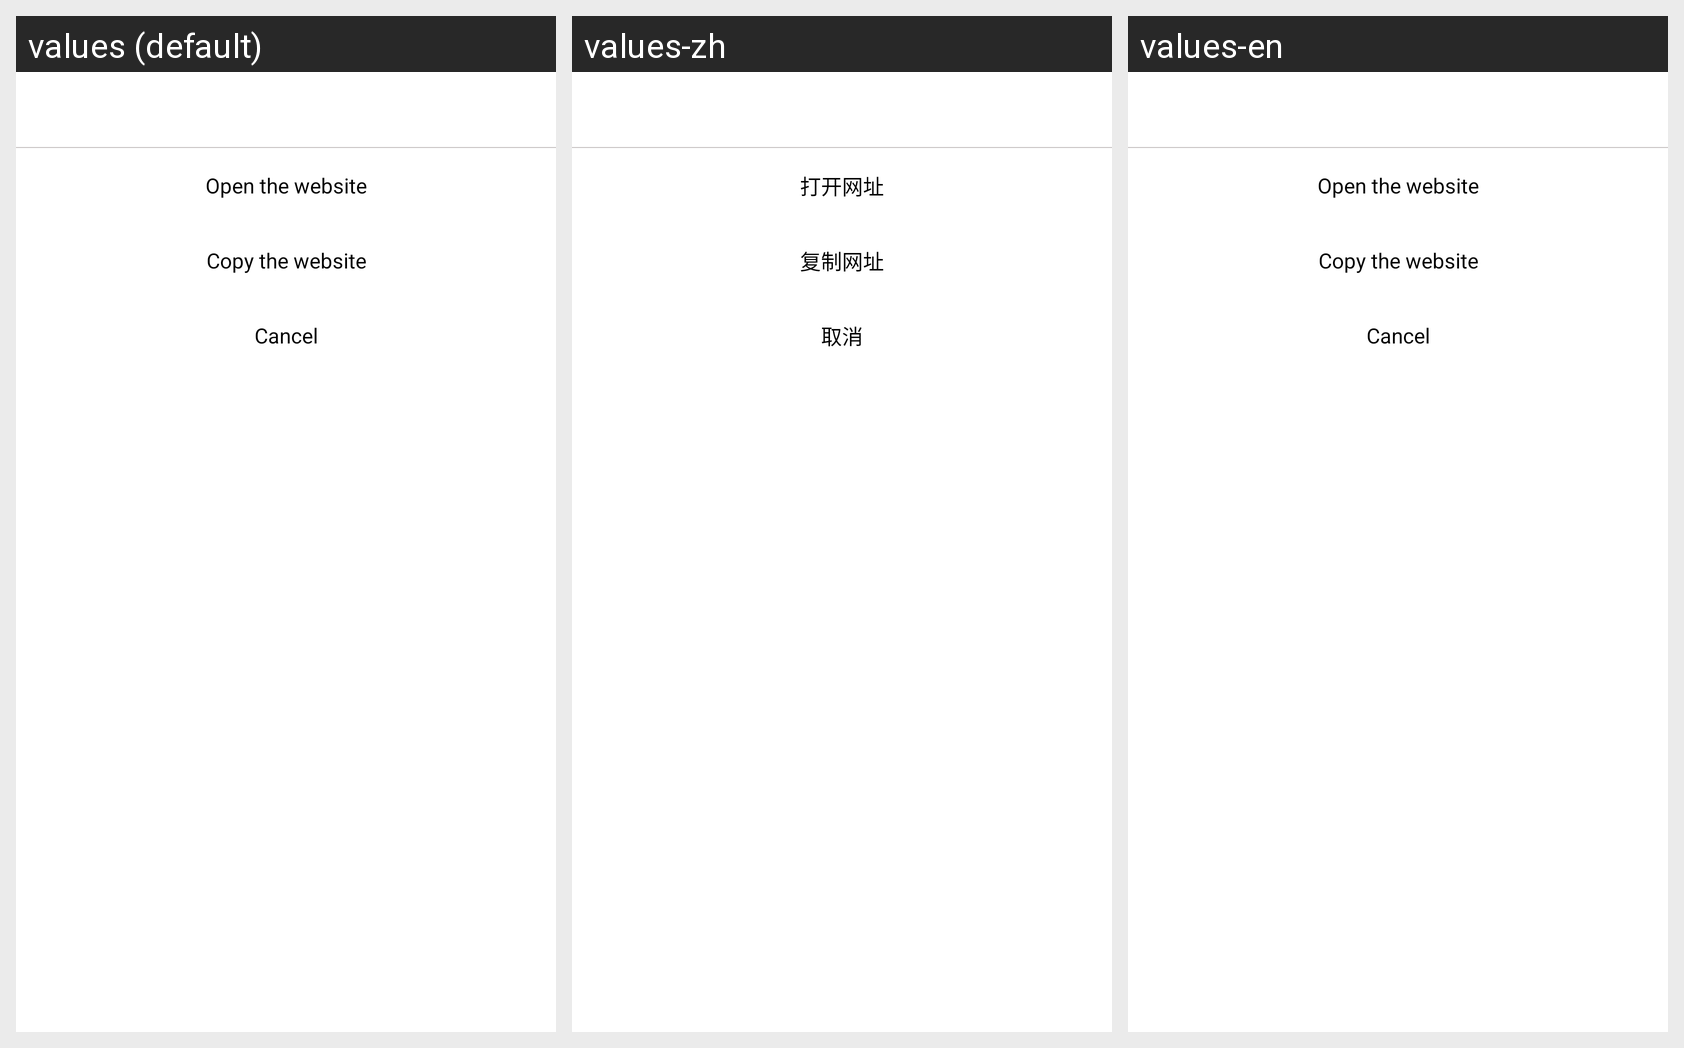

Here is an Android app screen in its default locale and in the app's own translations. Write out the translated-string differences for the strings that appear on this screen.
Android screen res/layout/dialog_layout.xml rendered under 3 locales, left to right: values (default), values-zh, values-en. Device: Nexus 5 (rendered at 1080×1920; each locale shown at half size, 540×960, under a caption strip naming it); theme AppTheme.
Strings drawn on this screen, with the default value and each locale's value (text and hints the layout hard-codes, and strings that could not be matched under every locale, appear in the picture but are not listed):

open
  values: Open the website
  values-zh: 打开网址
  values-en: Open the website

copy
  values: Copy the website
  values-zh: 复制网址
  values-en: Copy the website

cancel
  values: Cancel
  values-zh: 取消
  values-en: Cancel
